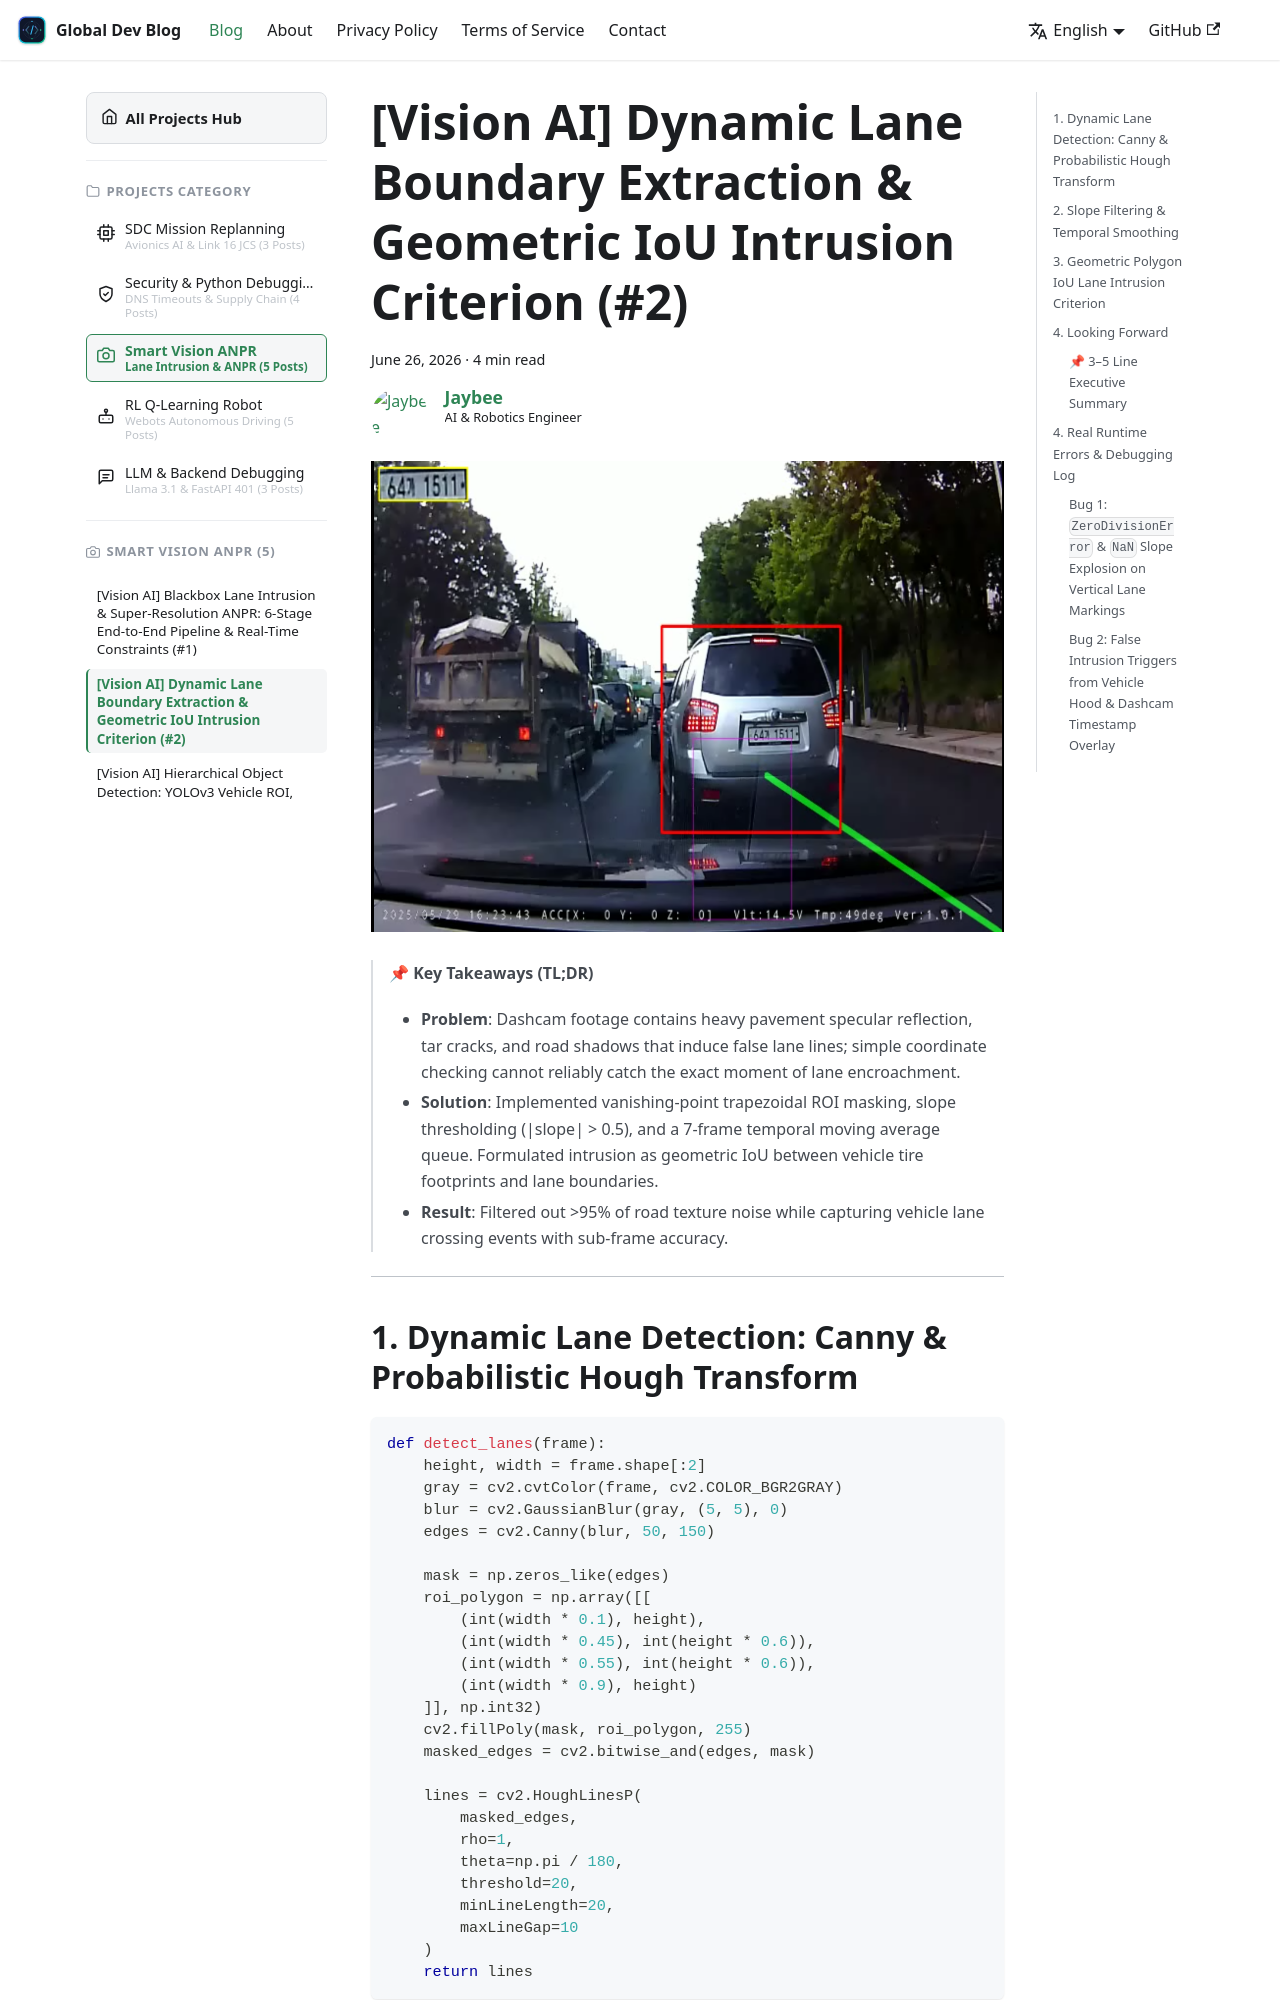

repository: jbjihwan/global_blog · page: blog/2026-06-26-vision-anpr-2.html · generator: docusaurus

---
slug: 2026-06-26-vision-anpr-2
category_l1: practice
category_l2: ai
category_l3: project-anpr
title: "[Vision AI] Dynamic Lane Boundary Extraction & Geometric IoU Intrusion Criterion (#2)"
authors: [jbgih]
tags: [computer-vision, anpr, lane-detection, hough-transform, iou, opencv, python, practice, ai, cv]
date: 2026-06-26
project: anpr_vision
description: "Canny edge filtering, probabilistic Hough transform (HoughLinesP), slope thresholding, and geometric polygon IoU intrusion calculation."
keywords: ["OpenCV Lane Detection", "HoughLinesP Lane Tracking", "Lane Intrusion Detection", "Polygon IoU Calculation", "Canny Edge Boundary"]
---

![Dynamic Lane Detection Overlay](./images/01_lane_detection.png)

> 📌 **Key Takeaways (TL;DR)**
> - **Problem**: Dashcam footage contains heavy pavement specular reflection, tar cracks, and road shadows that induce false lane lines; simple coordinate checking cannot reliably catch the exact moment of lane encroachment.
> - **Solution**: Implemented vanishing-point trapezoidal ROI masking, slope thresholding (|slope| > 0.5), and a 7-frame temporal moving average queue. Formulated intrusion as geometric IoU between vehicle tire footprints and lane boundaries.
> - **Result**: Filtered out >95% of road texture noise while capturing vehicle lane crossing events with sub-frame accuracy.

{/* truncate */}

---
